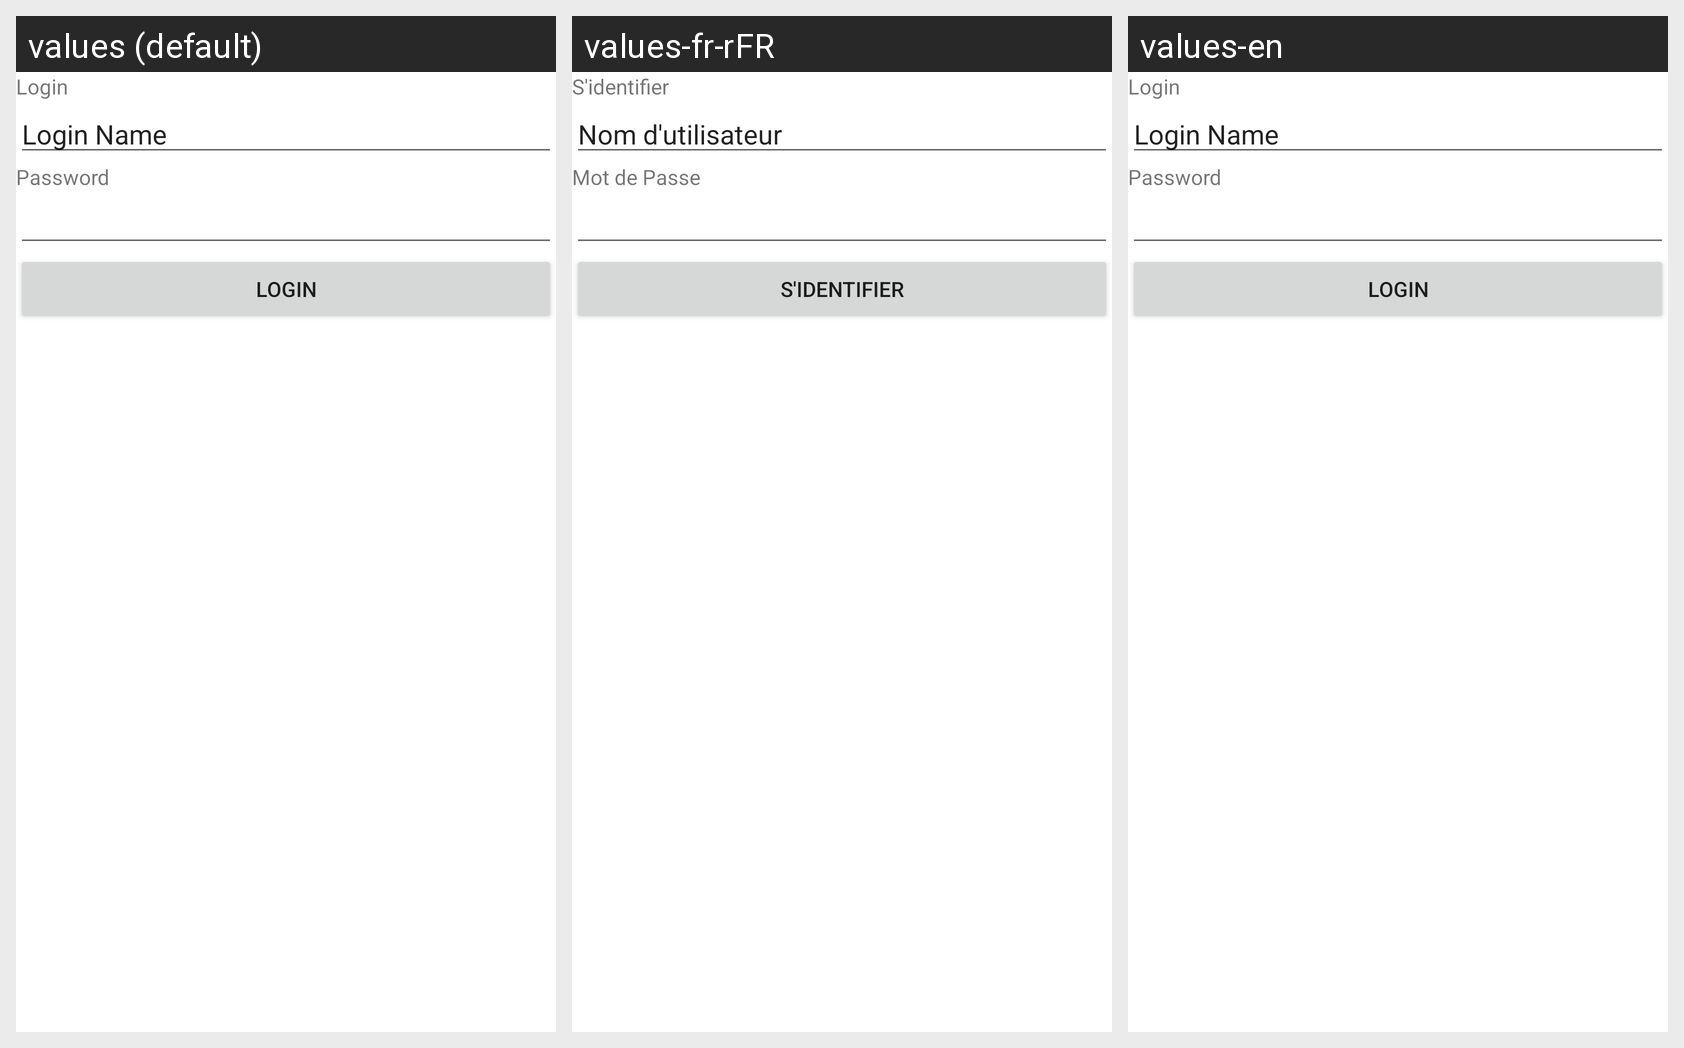

The Android screen above is rendered under several locales of the same app. Produce the string resources it draws, with the default and per-locale values.
Android screen res/layout/activity_login.xml rendered under 3 locales, left to right: values (default), values-fr-rFR, values-en. Device: Nexus 5 (rendered at 1080×1920; each locale shown at half size, 540×960, under a caption strip naming it); theme Theme.MaterialComponents.DayNight.NoActionBar.
Strings drawn on this screen, with the default value and each locale's value (text and hints the layout hard-codes, and strings that could not be matched under every locale, appear in the picture but are not listed):

Login_Title
  values: Login
  values-fr-rFR: S'identifier
  values-en: Login  [not translated; the default value is used]

Login_Name
  values: Login Name
  values-fr-rFR: Nom d'utilisateur
  values-en: Login Name  [not translated; the default value is used]

Password_Title
  values: Password
  values-fr-rFR: Mot de Passe
  values-en: Password  [not translated; the default value is used]
